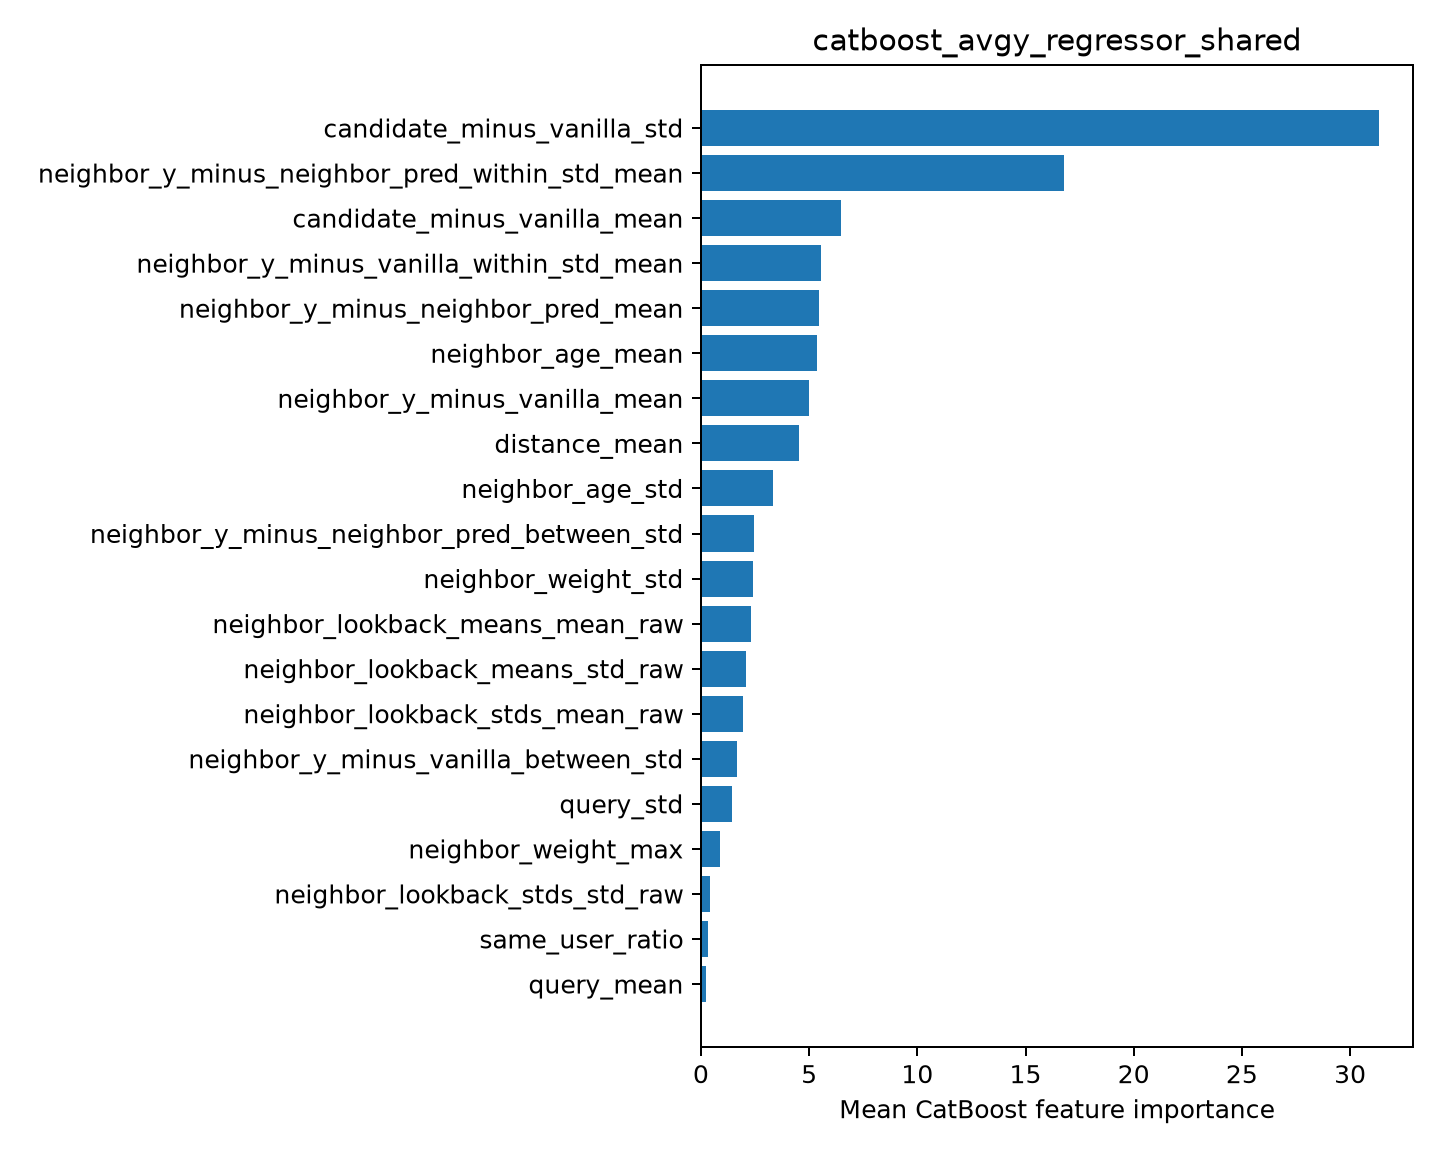

Values plotted in this chart, from the file beside it:
feature, importance
candidate_minus_vanilla_std, 31.34
neighbor_y_minus_neighbor_pred_within_st…, 16.78
candidate_minus_vanilla_mean, 6.451
neighbor_y_minus_vanilla_within_std_mean, 5.538
neighbor_y_minus_neighbor_pred_mean, 5.471
neighbor_age_mean, 5.378
neighbor_y_minus_vanilla_mean, 4.986
distance_mean, 4.521
neighbor_age_std, 3.338
neighbor_y_minus_neighbor_pred_between_s…, 2.472
neighbor_weight_std, 2.411
neighbor_lookback_means_mean_raw, 2.322
neighbor_lookback_means_std_raw, 2.087
neighbor_lookback_stds_mean_raw, 1.935
neighbor_y_minus_vanilla_between_std, 1.677
query_std, 1.45
neighbor_weight_max, 0.8872
neighbor_lookback_stds_std_raw, 0.4265
same_user_ratio, 0.3128
query_mean, 0.2161
